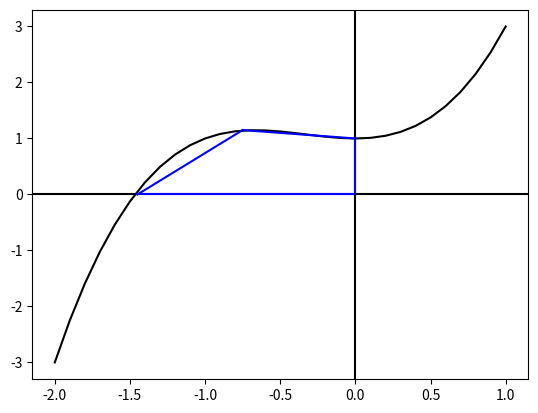

Write Python code to recreate this figure. (Note: this script raises an exception after producing the figure.)
import matplotlib.pyplot as plt
import random
import math
import cmath

# Number 1
x = [x / 10.0 for x in range(-20, 11)]  # list of floats from -2 to 1
y = [xi ** 3 + xi ** 2 + 1 for xi in x]  # using values from x to create list of values from function

plt.axhline(0, color='black')  # adds a horizontal axis
plt.axvline(0, color='black')  # adds a vertical axis

plt.plot(x, y, 'k')  # plot x and y

plt.plot([0, -1.45], [0, 0], 'b')
plt.plot([-1.45, -0.75], [0, 1.15], 'b')
plt.plot([0, -0.75], [1, 1.15], 'b')
plt.plot([0, 0], [1, 0], 'b')

plt.show()

# Number 2
z = [complex(random.uniform(0, 20), random.uniform(0, 20)) for i in range(5)]  # generate list of random complex numbers
print(z)


def real(z):
    r = [zi.real for zi in z]
    return r


def imag(z):
    i = [zi.imag for zi in z]
    return i


r = real(z)
i = imag(z)

print(r)
print(i)


# Number 3
def GetBunnyCloudData():
    f = open("bunny_cloud.dat", "r")  # open bunny_cloud.dat for reading
    DATA = f.readlines()  # reads all lines of bunny_cloud.dat and puts them into a list

    N = len(DATA)  # length of DATA; the amount of lines in bunny_cloud.dat

    z = []  # empty list

    for s in DATA:  # for every line in bunny_cloud.dat
        ss = s.split()  # split function assigned to variable ss

        a = float(ss[0])  # returns the first number of line as a float
        b = float(ss[1])  # returns the second number of line as a float

        z.append(a + b * 1j)  # append complex number with the first number being real and the second being imaginary

    return z  # returns list of complex numbers


zb = GetBunnyCloudData()
zh = [complex(0, 0), complex(0, 1), complex(0.5, 1.5), complex(1, 1), complex(1, 0), complex(0, 0)]

xh = [zhi.real for zhi in zh]
yh = [zhi.imag for zhi in zh]

plt.plot(real(zb), imag(zb), 'y.')  # constructing the bunny
plt.plot(xh, yh, 'y')  # constructing a house

plt.show()

# Number 4
c = 1 + 1j


def scale(z, c):
    scaled = z * c
    return scaled


def trans(z, z0):
    translated = z + z0
    return translated


def conju(z):
    c = [zi.conjugate() for zi in z]
    return c


def rotat(z, a):
    return z * cmath.exp(a * 1j)


print(scale(c, 3))
print(trans(c, 2 + 2j))
print(conju(z))
print(rotat(c, math.pi / 4))

# Number 5
plt.axhline(0, color='black')  # adds a horizontal axis
plt.axvline(0, color='black')  # adds a vertical axis

sb = [scale(zbi, 3) for zbi in zb]
sh = [scale(zhi, 3) for zhi in zh]
plt.plot(real(sb), imag(sb), 'r.')
plt.plot(real(sh), imag(sh), 'r')

tb = [trans(zbi, 1 - 2j) for zbi in zb]
th = [trans(zhi, 1 - 2j) for zhi in zh]
plt.plot(real(tb), imag(tb), 'b.')
plt.plot(real(th), imag(th), 'b')

cb = conju(zb)
ch = conju(zh)
plt.plot(real(cb), imag(cb), 'g.')
plt.plot(real(ch), imag(ch), 'g')

rb = [rotat(zbi, 3 * math.pi / 4) for zbi in zb]
rh = [rotat(zhi, 3 * math.pi / 4) for zhi in zh]
plt.plot(real(rb), imag(rb), 'k.')
plt.plot(real(rh), imag(rh), 'k')

plt.show()
